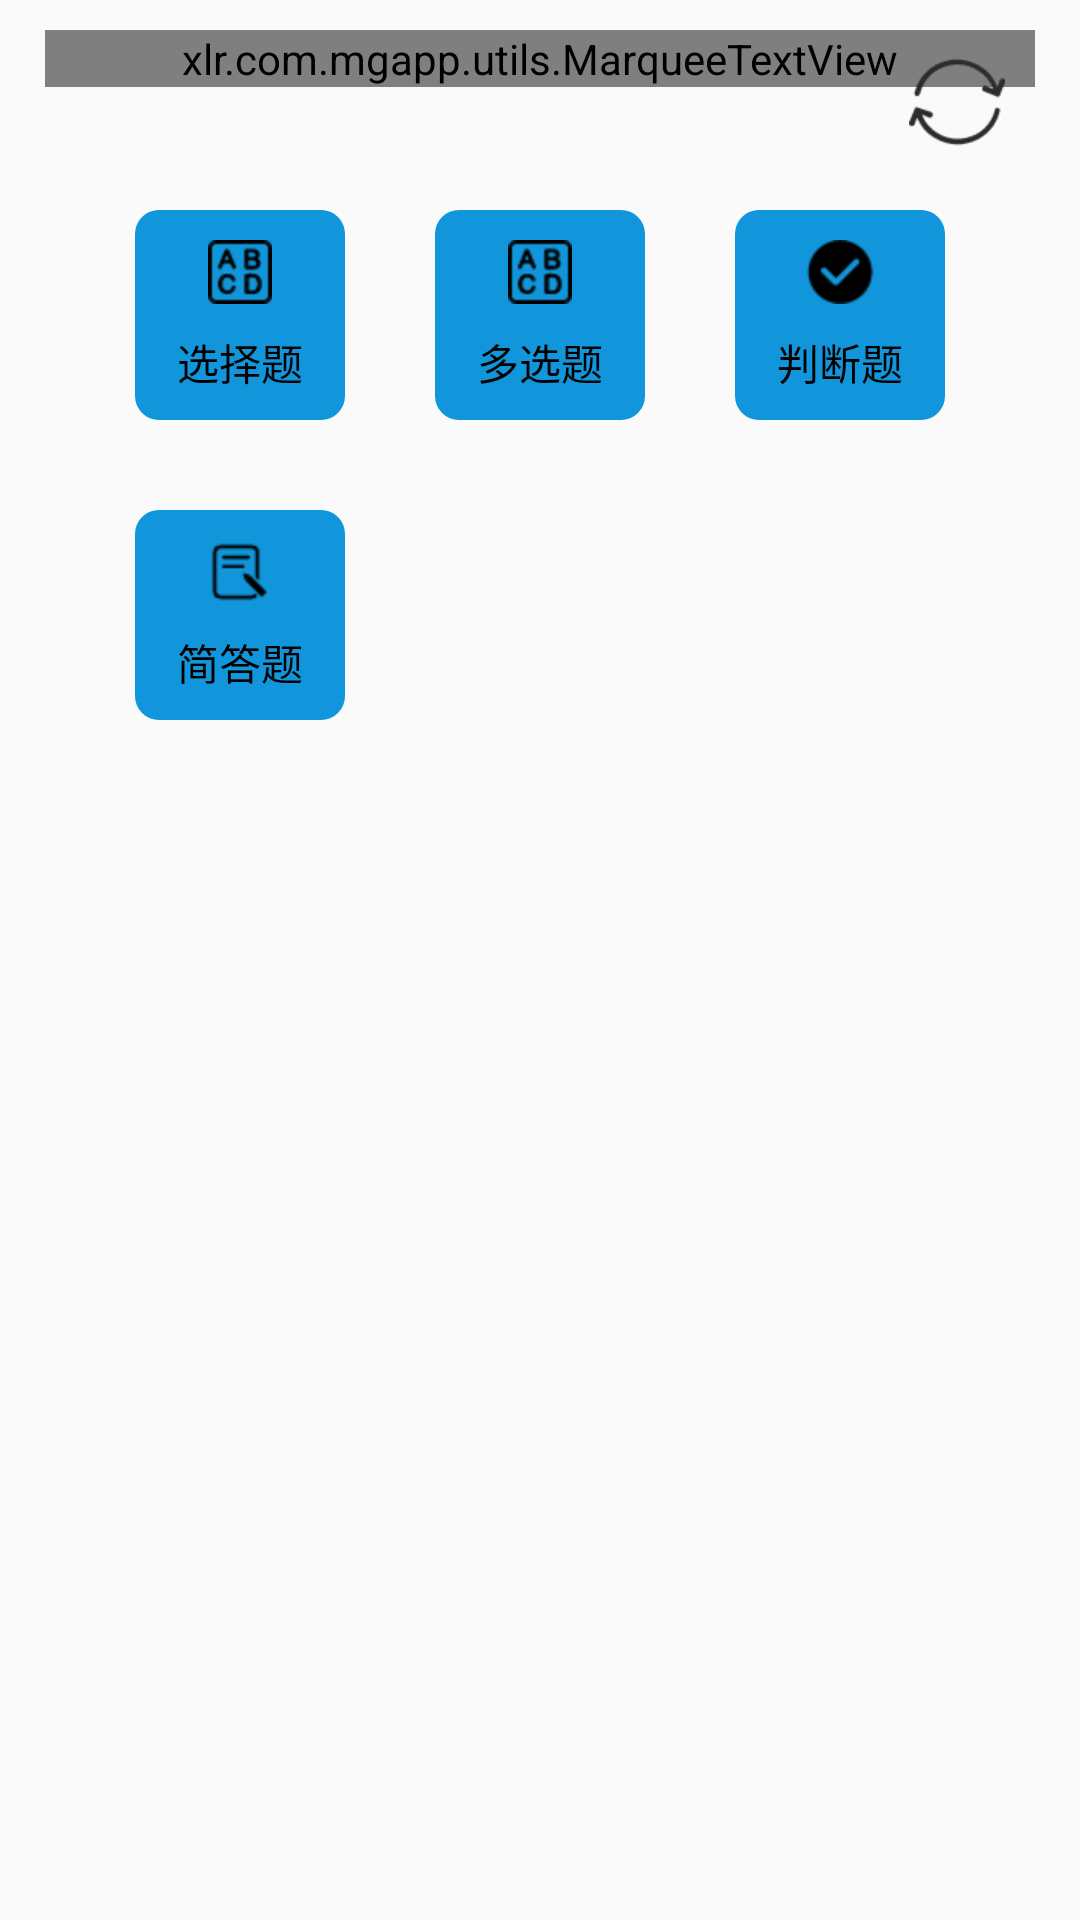

Here is an Android app screen rendered from its layout file. Give the layout XML and the strings, colors and styles it references.
<!-- AndroidManifest.xml: application theme AppTheme -->
<!-- res/layout/activity_main.xml -->
<LinearLayout xmlns:android="http://schemas.android.com/apk/res/android"
              android:layout_width="match_parent"
              android:layout_height="match_parent"
              android:orientation="vertical">


    <RelativeLayout
            android:layout_width="match_parent"
            android:layout_height="70sp"
    >
            
            <xlr.com.mgapp.utils.MarqueeTextView
                    android:layout_marginTop="10sp"
                    android:layout_marginLeft="15sp"
                    android:layout_marginRight="15sp"
                    android:layout_width="match_parent"
                    android:layout_height="wrap_content"
                    android:background="@drawable/mall_header_lin_bg2"
                    android:id="@+id/marqueeTv">
                >
            </xlr.com.mgapp.utils.MarqueeTextView>
        <Button
                android:id="@+id/frash"
                android:layout_width="32sp"
                android:layout_height="32sp"
                android:background="@drawable/frash"
                android:layout_alignParentEnd="true"
                android:layout_alignParentTop="true"
                android:layout_marginEnd="25dp"
                android:layout_marginTop="18dp"
                android:layout_alignParentRight="true"
                android:layout_marginRight="25dp"/>
    </RelativeLayout>
            
            <LinearLayout
                    android:layout_width="match_parent"
                    android:layout_height="wrap_content"
                    android:gravity="center"
                    android:orientation="horizontal">
                <LinearLayout
                        android:layout_width="70dp"
                        android:layout_height="70dp"
                        android:orientation="horizontal"
                        android:background="@drawable/mall_header_lin_bg3"
                        android:paddingTop="10dp">
                    <Button
                            android:id="@+id/btn_choose"
                            android:layout_width="0dp"
                            android:layout_height="match_parent"
                            android:layout_weight="1"
                            android:background="#00000000"
                            android:checked="true"
                            android:drawableTop="@mipmap/xz"
                            android:gravity="center"
                            android:text="选择题"
                            android:textColor="#000000"
                            android:textSize="14sp"/>
                </LinearLayout>

                <LinearLayout
                        android:layout_width="70dp"
                        android:layout_height="70dp"
                        android:layout_marginLeft="30sp"
                        android:background="@drawable/mall_header_lin_bg3"
                        android:orientation="horizontal"
                        android:paddingTop="10dp">
                    <Button
                            android:id="@+id/btn_chooses"
                            android:layout_width="0dp"
                            android:layout_height="match_parent"
                            android:layout_weight="1"
                            android:background="#00000000"
                            android:drawableTop="@mipmap/xz"
                            android:gravity="center"
                            android:text="多选题"
                            android:textColor="#000"
                            android:textSize="14sp"/>
                </LinearLayout>

                <LinearLayout
                        android:layout_width="70dp"
                        android:layout_height="70dp"
                        android:layout_marginLeft="30sp"
                        android:background="@drawable/mall_header_lin_bg3"
                        android:orientation="horizontal"
                        android:paddingTop="10dp">

                    <Button
                            android:id="@+id/btn_judge"
                            android:layout_width="0dp"
                            android:layout_height="match_parent"
                            android:layout_weight="1"
                            android:background="#00000000"
                            android:drawableTop="@mipmap/pd"
                            android:gravity="center"
                            android:text="判断题"
                            android:textColor="#000"
                            android:textSize="14sp"/>
                </LinearLayout>


            </LinearLayout>


            <LinearLayout
                    android:layout_width="match_parent"
                    android:layout_height="wrap_content"
                    android:gravity="center"
                    android:layout_marginTop="30sp"
                    android:orientation="horizontal">
                <LinearLayout
                        android:layout_width="70dp"
                        android:layout_height="70dp"
                        android:background="@drawable/mall_header_lin_bg3"
                        android:orientation="horizontal"
                        android:paddingTop="10dp">
                    <Button
                            android:id="@+id/btn_blanks"
                            android:layout_width="0dp"
                            android:layout_height="match_parent"
                            android:layout_weight="1"
                            android:background="#00000000"
                            android:drawableTop="@mipmap/tk"
                            android:gravity="center"
                            android:text="简答题"
                            android:textColor="#000"
                            android:textSize="14sp"/>
                </LinearLayout>
                <LinearLayout
                        android:layout_width="70dp"
                        android:layout_height="70dp"
                        android:layout_marginLeft="30sp"
                        android:orientation="horizontal"
                        android:paddingTop="10dp">

                </LinearLayout>
                <LinearLayout
                        android:layout_width="70dp"
                        android:layout_height="70dp"
                        android:layout_marginLeft="30sp"
                        android:orientation="horizontal"
                        android:paddingTop="10dp">
                </LinearLayout>
            </LinearLayout>
</LinearLayout>
<!-- resources referenced by this layout -->
<resources>
  <!-- drawable frash: png bitmap (drawable, 1672 bytes) -->
  <!-- drawable mall_header_lin_bg2 (drawable) -->
  <?xml version="1.0" encoding="utf-8"?>
  <shape xmlns:android="http://schemas.android.com/apk/res/android"
         android:shape="rectangle" >
      <corners
              android:topLeftRadius="8dp"
              android:topRightRadius="8dp"
              android:bottomLeftRadius="8dp"
              android:bottomRightRadius="8dp"
      />
  
      <solid android:color="#FFF2E2"></solid>
  </shape>
  <!-- drawable mall_header_lin_bg3 (drawable) -->
  <?xml version="1.0" encoding="utf-8"?>
  <shape xmlns:android="http://schemas.android.com/apk/res/android"
         android:shape="rectangle" >
      <corners
              android:topLeftRadius="8dp"
              android:topRightRadius="8dp"
              android:bottomLeftRadius="8dp"
              android:bottomRightRadius="8dp"
      />
  
      <solid android:color="#1296db"></solid>
  </shape>
  <!-- mipmap pd: png bitmap (mipmap-hdpi, 622 bytes) -->
  <!-- mipmap tk: png bitmap (mipmap-hdpi, 468 bytes) -->
  <!-- mipmap xz: png bitmap (mipmap-hdpi, 706 bytes) -->
  <style name="AppTheme" parent="Theme.AppCompat.Light.DarkActionBar">
          
          <item name="colorPrimary">@color/colorPrimary</item>
          <item name="colorPrimaryDark">@color/colorPrimaryDark</item>
          <item name="colorAccent">@color/colorAccent</item>
      </style>
  <color name="colorPrimary">#87cefa</color>
  <color name="colorPrimaryDark">#87cefa</color>
  <color name="colorAccent">#87cefa</color>
</resources>
